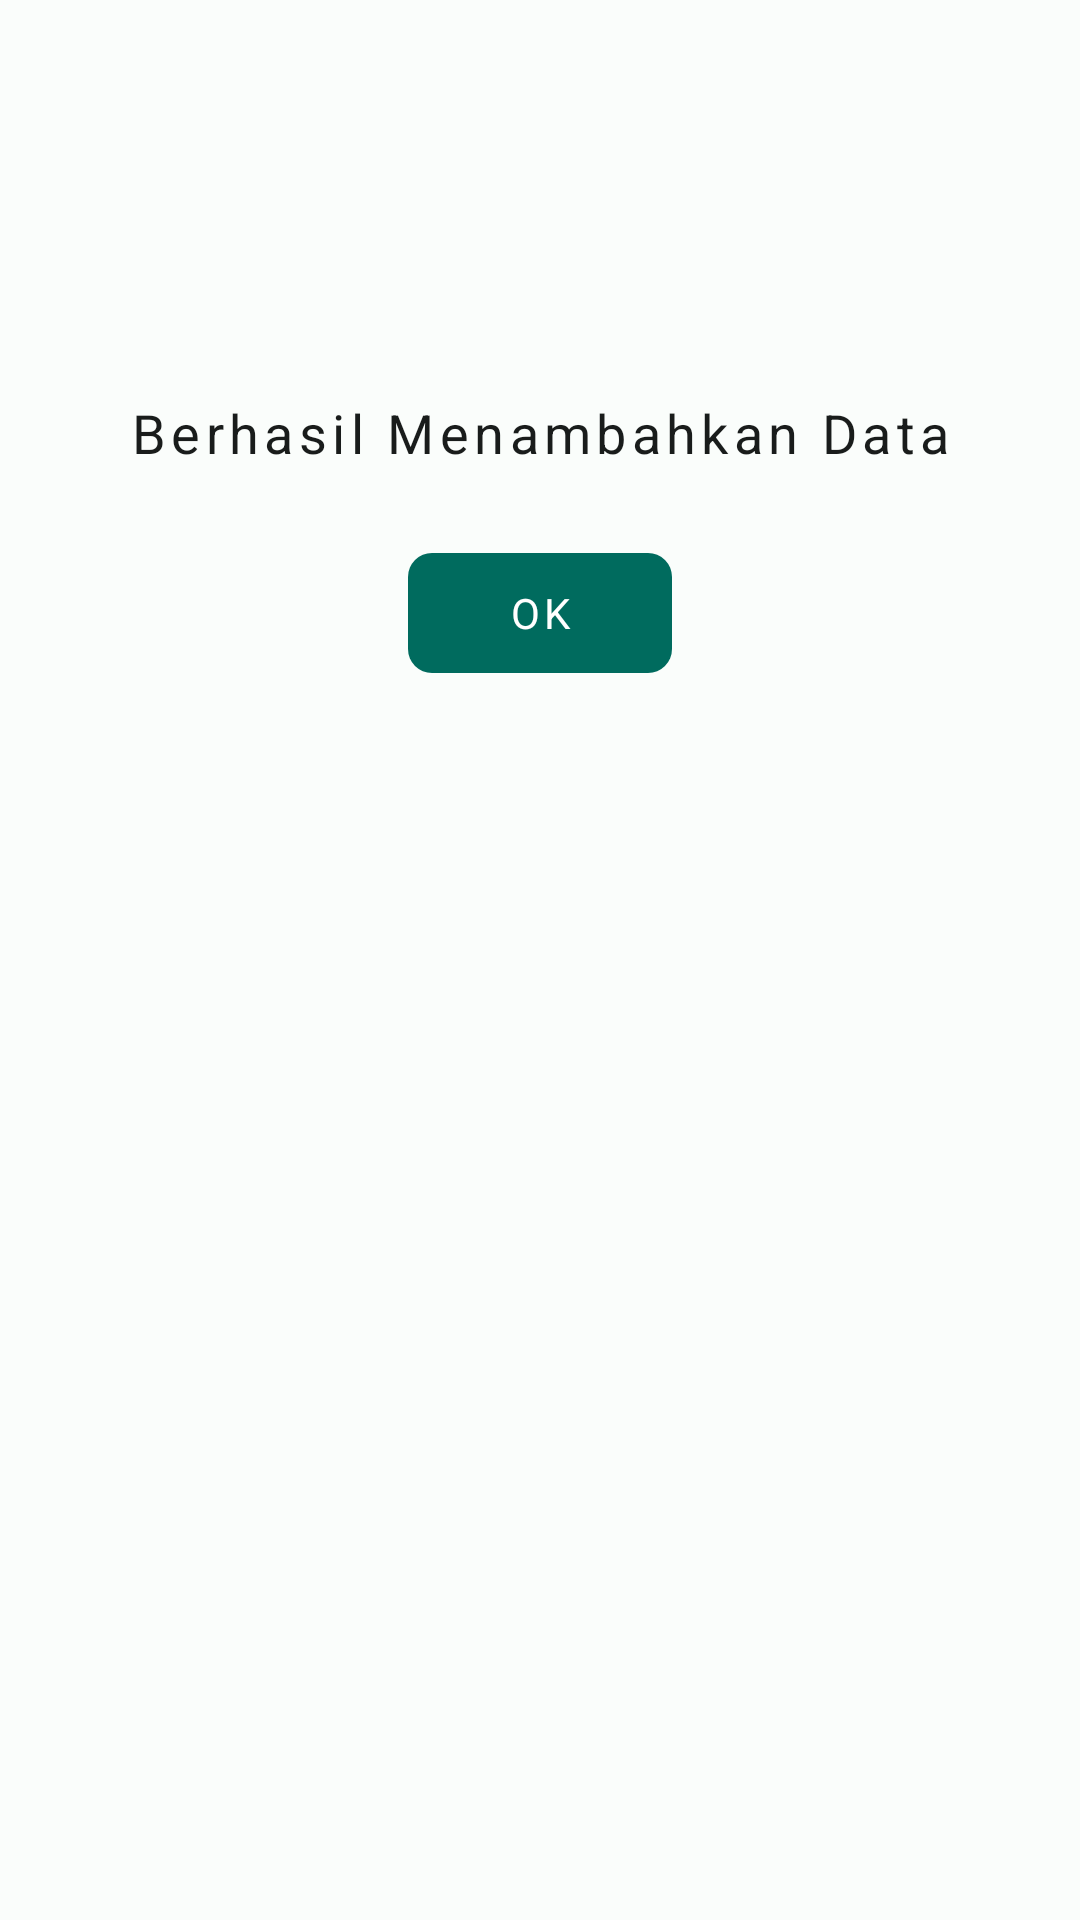

Here is an Android app screen rendered from its layout file. Give the layout XML and the strings, colors and styles it references.
<!-- AndroidManifest.xml: application theme Theme.ELibrary -->
<!-- res/layout/dialog_success.xml -->
<?xml version="1.0" encoding="utf-8"?>
<androidx.constraintlayout.widget.ConstraintLayout xmlns:android="http://schemas.android.com/apk/res/android"
    xmlns:app="http://schemas.android.com/apk/res-auto"
    xmlns:tools="http://schemas.android.com/tools"
    android:layout_width="match_parent"
    android:layout_height="wrap_content"
    android:padding="16dp">

    <ImageView
        android:id="@+id/success_imageview"
        android:layout_width="100dp"
        android:layout_height="100dp"
        android:src="@drawable/ic_success"
        app:layout_constraintEnd_toEndOf="parent"
        app:layout_constraintStart_toStartOf="parent"
        app:layout_constraintTop_toTopOf="parent" />

    <TextView
        android:id="@+id/succes_insert_data_textview"
        android:layout_width="match_parent"
        android:layout_height="wrap_content"
        android:layout_marginTop="16dp"
        android:text="@string/success_insert_data"
        android:textAlignment="center"
        android:textAppearance="?attr/textAppearanceBodyMedium"
        android:textSize="18sp"
        app:layout_constraintEnd_toEndOf="parent"
        app:layout_constraintStart_toStartOf="parent"
        app:layout_constraintTop_toBottomOf="@+id/success_imageview" />

    <com.google.android.material.button.MaterialButton
        android:id="@+id/close_dialog_button"
        android:textAppearance="?attr/textAppearanceBodyMedium"
        android:layout_width="wrap_content"
        android:layout_height="wrap_content"
        android:layout_marginTop="24dp"
        android:text="@string/close"
        app:layout_constraintEnd_toEndOf="parent"
        app:layout_constraintStart_toStartOf="parent"
        app:layout_constraintTop_toBottomOf="@+id/succes_insert_data_textview" />

</androidx.constraintlayout.widget.ConstraintLayout>
<!-- resources referenced by this layout -->
<resources>
  <string name="close">OK</string>
  <string name="success_insert_data">Berhasil Menambahkan Data</string>
  <style name="Theme.ELibrary" parent="Base.Theme.ELibrary" />
  <color name="md_theme_light_primary">#006B5E</color>
  <color name="md_theme_light_onPrimary">#FFFFFF</color>
  <color name="md_theme_light_primaryContainer">#76F8E2</color>
  <color name="md_theme_light_onPrimaryContainer">#00201B</color>
  <color name="md_theme_light_secondary">#4A635E</color>
  <color name="md_theme_light_onSecondary">#FFFFFF</color>
  <color name="md_theme_light_secondaryContainer">#CDE8E1</color>
  <color name="md_theme_light_onSecondaryContainer">#06201B</color>
  <color name="md_theme_light_tertiary">#446179</color>
  <color name="md_theme_light_onTertiary">#FFFFFF</color>
  <color name="md_theme_light_tertiaryContainer">#CAE6FF</color>
  <color name="md_theme_light_onTertiaryContainer">#001E30</color>
  <color name="md_theme_light_error">#BA1A1A</color>
  <color name="md_theme_light_onError">#FFFFFF</color>
  <color name="md_theme_light_errorContainer">#FFDAD6</color>
  <color name="md_theme_light_onErrorContainer">#410002</color>
  <color name="md_theme_light_outline">#6F7976</color>
  <color name="md_theme_light_background">#FAFDFB</color>
  <color name="md_theme_light_onBackground">#191C1B</color>
  <color name="md_theme_light_surface">#FAFDFB</color>
  <color name="md_theme_light_onSurface">#191C1B</color>
  <color name="md_theme_light_surfaceVariant">#DAE5E1</color>
  <color name="md_theme_light_onSurfaceVariant">#3F4946</color>
  <color name="md_theme_light_inverseSurface">#2D3130</color>
  <color name="md_theme_light_inverseOnSurface">#EFF1EF</color>
  <color name="md_theme_light_inversePrimary">#55DBC6</color>
  <style name="TextAppearance.ELibrary.BodyMedium" parent="TextAppearance.Material3.BodyMedium">
          <item name="android:fontFamily">@font/raleway_medium</item>
          <item name="android:textColor">?attr/colorOnBackground</item>
          <item name="android:minHeight">48dp</item>
          <item name="android:letterSpacing">0.1</item>
          <item name="android:gravity">center_vertical</item>
      </style>
  <style name="TextAppearance.ELibrary.HeadlineMedium" parent="TextAppearance.Material3.HeadlineMedium">
          <item name="android:fontFamily">@font/raleway_bold</item>
          <item name="android:minHeight">48dp</item>
          <item name="android:gravity">center_vertical</item>
          <item name="android:letterSpacing">0.1</item>
          <item name="android:textColor">?attr/colorOnBackground</item>
      </style>
  <style name="TextAppearance.ELibrary.HeadlineLarge" parent="TextAppearance.Material3.HeadlineLarge">
          <item name="android:fontFamily">@font/raleway_bold</item>
          <item name="android:minHeight">48dp</item>
          <item name="android:gravity">center_vertical</item>
          <item name="android:letterSpacing">0.1</item>
          <item name="android:textColor">?attr/colorOnBackground</item>
          <item name="android:textSize">35sp</item>
          <item name="android:textStyle">bold</item>
      </style>
  <style name="Widget.ELibrary.Button" parent="Widget.Material3.Button">
          <item name="shapeAppearance">?attr/shapeAppearanceCornerSmall</item>
          <item name="textAllCaps">true</item>
          <item name="android:textAppearance">?attr/textAppearanceBodyMedium</item>
      </style>
</resources>
